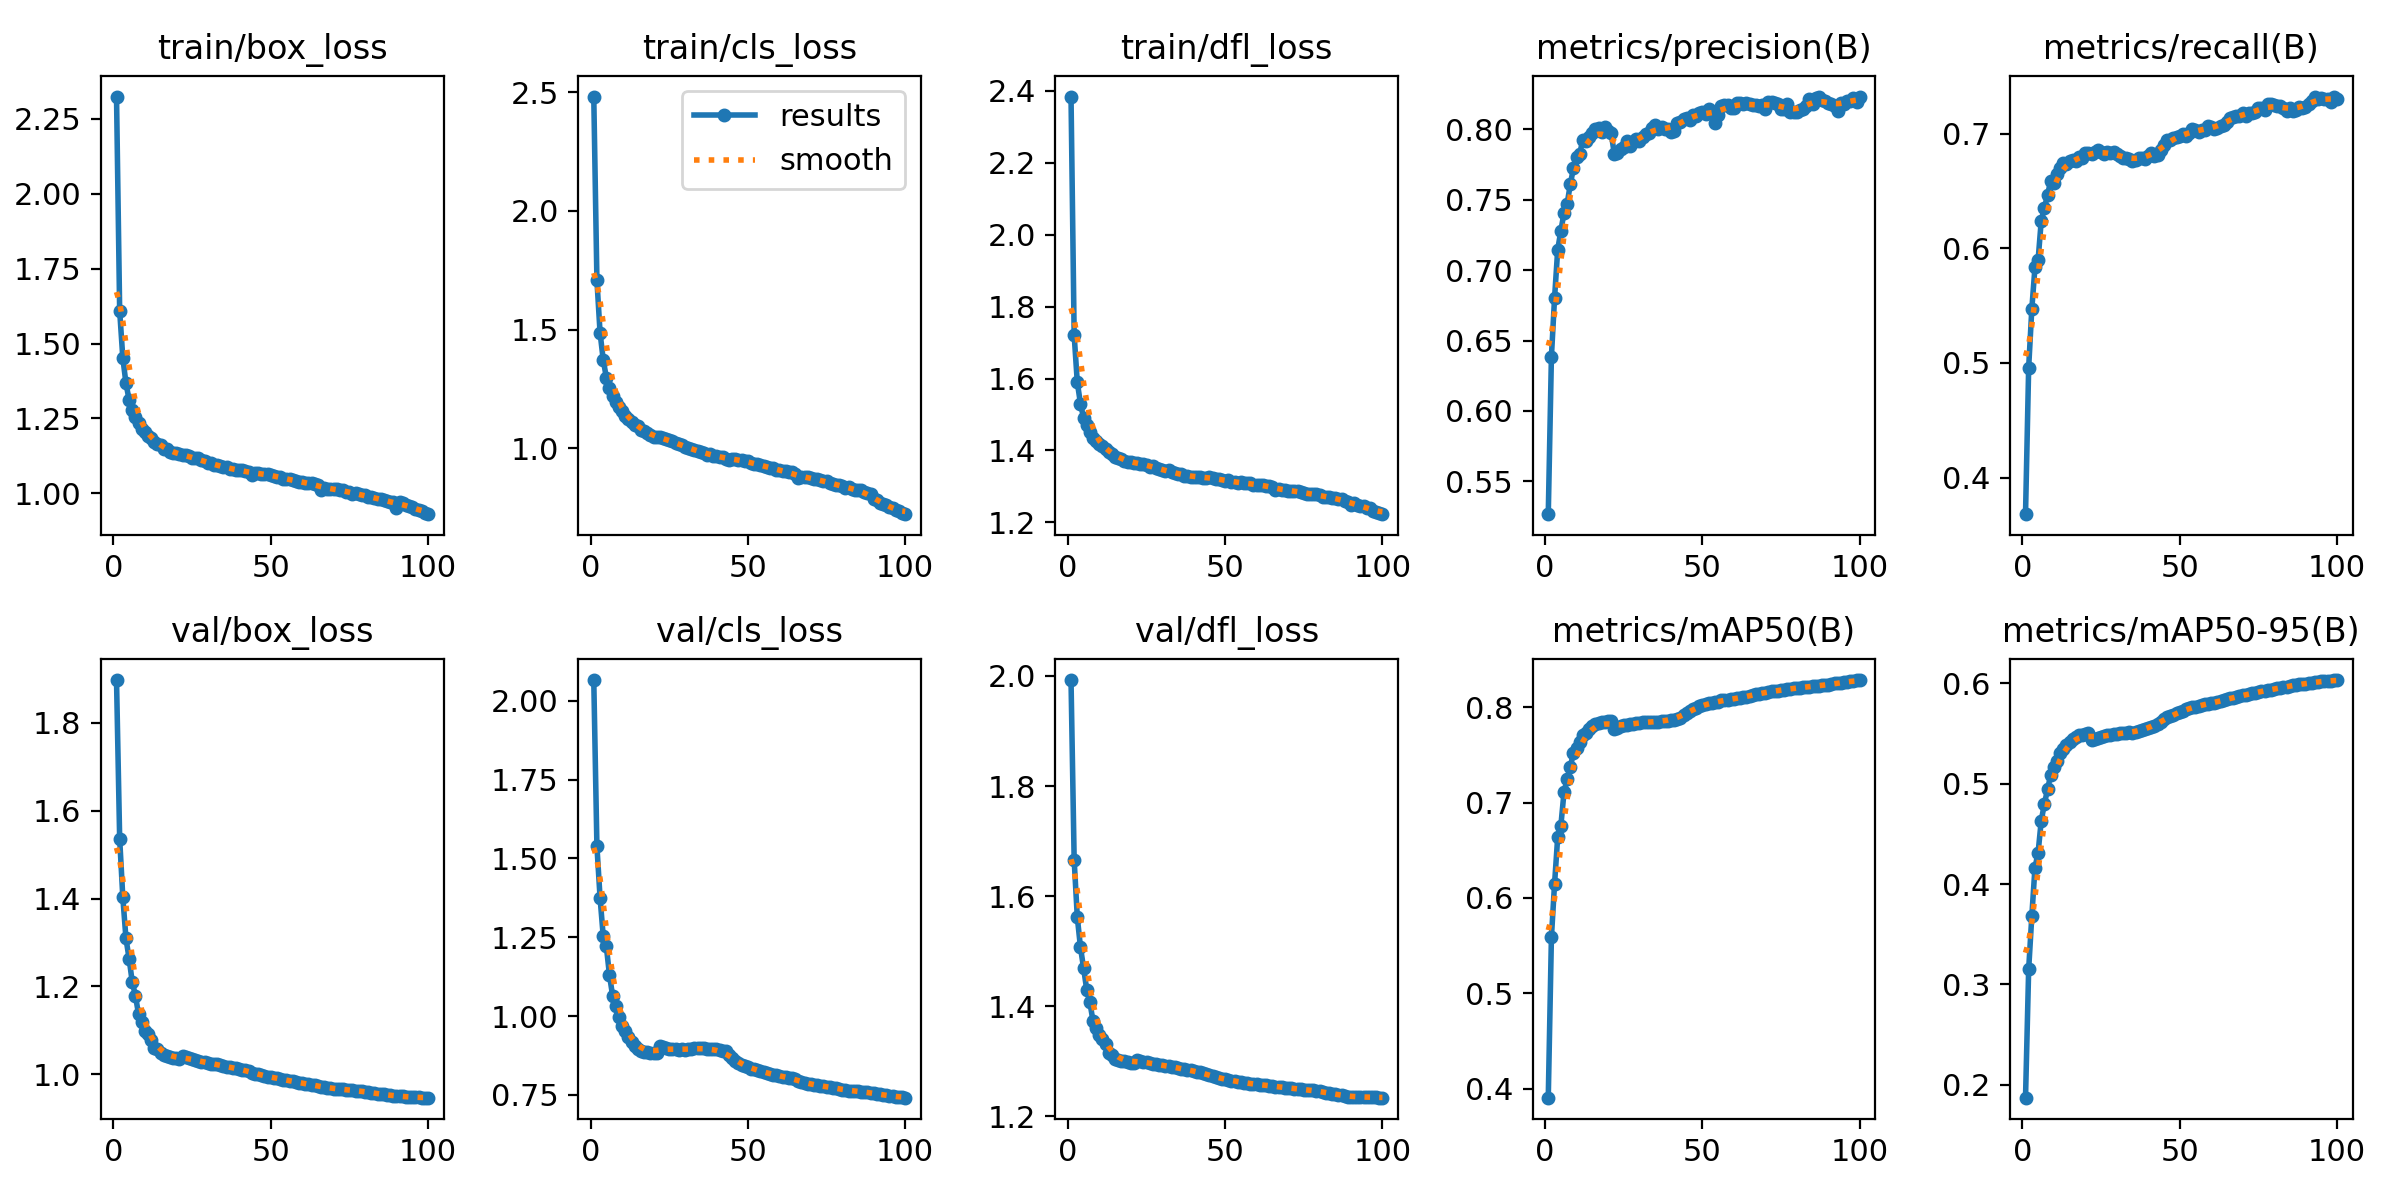

Data behind this chart, as committed beside it:
epoch, time, train/box_loss, train/cls_loss, train/dfl_loss, metrics/precision(B), metrics/recall(B), metrics/mAP50(B), metrics/mAP50-95(B), val/box_loss, val/cls_loss, val/dfl_loss, lr/pg0, lr/pg1, lr/pg2
1, 1099, 2.325, 2.482, 2.385, 0.5267, 0.3682, 0.3906, 0.187, 1.898, 2.065, 1.993, 0.06703, 0.000333, 0.000333
2, 2071, 1.61, 1.709, 1.721, 0.6386, 0.4959, 0.5588, 0.3149, 1.537, 1.539, 1.665, 0.03403, 0.0006597, 0.0006597
3, 3024, 1.453, 1.488, 1.589, 0.6802, 0.547, 0.6148, 0.3679, 1.403, 1.376, 1.561, 0.001013, 0.0009799, 0.0009799
4, 3944, 1.368, 1.374, 1.531, 0.7145, 0.5833, 0.6637, 0.4161, 1.309, 1.254, 1.507, 0.0009703, 0.0009703, 0.0009703
5, 4906, 1.312, 1.298, 1.491, 0.7278, 0.5897, 0.6755, 0.4313, 1.263, 1.221, 1.469, 0.0009604, 0.0009604, 0.0009604
6, 5870, 1.279, 1.254, 1.47, 0.7407, 0.624, 0.7107, 0.4631, 1.21, 1.13, 1.429, 0.0009505, 0.0009505, 0.0009505
7, 6840, 1.256, 1.221, 1.45, 0.7471, 0.6351, 0.7246, 0.4799, 1.179, 1.064, 1.407, 0.0009406, 0.0009406, 0.0009406
8, 7796, 1.235, 1.195, 1.436, 0.7609, 0.6464, 0.7373, 0.4943, 1.137, 1.031, 1.372, 0.0009307, 0.0009307, 0.0009307
9, 8767, 1.215, 1.173, 1.426, 0.7724, 0.6588, 0.752, 0.5087, 1.12, 0.996, 1.359, 0.0009208, 0.0009208, 0.0009208
10, 9752, 1.205, 1.157, 1.418, 0.7803, 0.6568, 0.7572, 0.5168, 1.099, 0.9688, 1.348, 0.0009109, 0.0009109, 0.0009109
11, 10725, 1.191, 1.138, 1.411, 0.7828, 0.6646, 0.7639, 0.5226, 1.092, 0.954, 1.341, 0.000901, 0.000901, 0.000901
12, 11688, 1.183, 1.124, 1.404, 0.7927, 0.6697, 0.7704, 0.5306, 1.078, 0.9331, 1.331, 0.0008911, 0.0008911, 0.0008911
13, 12672, 1.173, 1.112, 1.397, 0.7917, 0.674, 0.7734, 0.5348, 1.061, 0.9176, 1.314, 0.0008812, 0.0008812, 0.0008812
14, 13625, 1.165, 1.101, 1.39, 0.7943, 0.6732, 0.7766, 0.5385, 1.058, 0.9066, 1.311, 0.0008713, 0.0008713, 0.0008713
15, 14589, 1.16, 1.093, 1.383, 0.7971, 0.6764, 0.78, 0.542, 1.048, 0.8959, 1.304, 0.0008614, 0.0008614, 0.0008614
16, 15558, 1.15, 1.076, 1.379, 0.8004, 0.677, 0.7823, 0.5448, 1.043, 0.8896, 1.302, 0.0008515, 0.0008515, 0.0008515
17, 16509, 1.147, 1.075, 1.377, 0.8006, 0.676, 0.7835, 0.5466, 1.041, 0.8869, 1.3, 0.0008416, 0.0008416, 0.0008416
18, 17472, 1.138, 1.065, 1.37, 0.7979, 0.6796, 0.7841, 0.5484, 1.04, 0.8854, 1.3, 0.0008317, 0.0008317, 0.0008317
19, 18423, 1.135, 1.056, 1.369, 0.8019, 0.6785, 0.7849, 0.549, 1.037, 0.884, 1.298, 0.0008218, 0.0008218, 0.0008218
20, 19381, 1.133, 1.048, 1.367, 0.7985, 0.6826, 0.7852, 0.5497, 1.036, 0.8825, 1.297, 0.0008119, 0.0008119, 0.0008119
21, 20345, 1.13, 1.047, 1.365, 0.7973, 0.6831, 0.7853, 0.5507, 1.034, 0.8816, 1.296, 0.000802, 0.000802, 0.000802
22, 963.4, 1.127, 1.047, 1.366, 0.7826, 0.6824, 0.7775, 0.5439, 1.041, 0.9047, 1.303, 0.0007921, 0.0007921, 0.0007921
23, 1890, 1.127, 1.045, 1.362, 0.7833, 0.6837, 0.7787, 0.5446, 1.038, 0.9016, 1.301, 0.0007822, 0.0007822, 0.0007822
24, 2828, 1.124, 1.039, 1.364, 0.7858, 0.6854, 0.7802, 0.5457, 1.036, 0.8974, 1.299, 0.0007723, 0.0007723, 0.0007723
25, 3781, 1.119, 1.034, 1.36, 0.7876, 0.6839, 0.7811, 0.5467, 1.034, 0.8961, 1.297, 0.0007624, 0.0007624, 0.0007624
26, 4738, 1.117, 1.03, 1.355, 0.7915, 0.6826, 0.7816, 0.5472, 1.032, 0.8943, 1.296, 0.0007525, 0.0007525, 0.0007525
27, 5689, 1.117, 1.023, 1.356, 0.7883, 0.6841, 0.7826, 0.5482, 1.03, 0.8946, 1.295, 0.0007426, 0.0007426, 0.0007426
28, 6625, 1.11, 1.019, 1.353, 0.7909, 0.6829, 0.7827, 0.5486, 1.028, 0.8932, 1.294, 0.0007327, 0.0007327, 0.0007327
29, 7582, 1.106, 1.013, 1.348, 0.793, 0.6835, 0.7835, 0.5494, 1.028, 0.8943, 1.294, 0.0007228, 0.0007228, 0.0007228
30, 8524, 1.101, 1.006, 1.345, 0.792, 0.6823, 0.7836, 0.5499, 1.025, 0.8932, 1.292, 0.0007129, 0.0007129, 0.0007129
31, 9464, 1.102, 1.004, 1.344, 0.7947, 0.6801, 0.7842, 0.5505, 1.024, 0.8951, 1.291, 0.000703, 0.000703, 0.000703
32, 10421, 1.095, 0.9968, 1.345, 0.7966, 0.6785, 0.7842, 0.5507, 1.023, 0.8962, 1.29, 0.0006931, 0.0006931, 0.0006931
33, 11374, 1.094, 0.9925, 1.34, 0.7977, 0.6786, 0.7845, 0.5509, 1.022, 0.8979, 1.29, 0.0006832, 0.0006832, 0.0006832
34, 12334, 1.09, 0.9884, 1.337, 0.801, 0.6779, 0.7847, 0.5512, 1.021, 0.8981, 1.289, 0.0006733, 0.0006733, 0.0006733
35, 13270, 1.088, 0.9869, 1.335, 0.8027, 0.6756, 0.7845, 0.5508, 1.018, 0.8983, 1.287, 0.0006634, 0.0006634, 0.0006634
36, 14198, 1.087, 0.9829, 1.334, 0.8, 0.6768, 0.7848, 0.5515, 1.017, 0.898, 1.286, 0.0006535, 0.0006535, 0.0006535
37, 15127, 1.08, 0.9743, 1.329, 0.8015, 0.6788, 0.7853, 0.5524, 1.015, 0.8967, 1.285, 0.0006436, 0.0006436, 0.0006436
38, 16064, 1.083, 0.9758, 1.33, 0.8005, 0.6785, 0.7855, 0.5537, 1.014, 0.8962, 1.284, 0.0006337, 0.0006337, 0.0006337
39, 17023, 1.077, 0.9698, 1.328, 0.8003, 0.6782, 0.7858, 0.5544, 1.013, 0.8949, 1.283, 0.0006238, 0.0006238, 0.0006238
40, 17946, 1.078, 0.9666, 1.327, 0.7979, 0.6803, 0.7862, 0.5551, 1.012, 0.8945, 1.282, 0.0006139, 0.0006139, 0.0006139
41, 18857, 1.077, 0.9645, 1.326, 0.7987, 0.6827, 0.7871, 0.5562, 1.01, 0.8925, 1.281, 0.000604, 0.000604, 0.000604
42, 19773, 1.075, 0.9645, 1.328, 0.8044, 0.6806, 0.788, 0.5573, 1.009, 0.891, 1.28, 0.0005941, 0.0005941, 0.0005941
43, 20713, 1.07, 0.9554, 1.324, 0.805, 0.681, 0.789, 0.5591, 1.007, 0.8896, 1.279, 0.0005842, 0.0005842, 0.0005842
44, 937.8, 1.063, 0.9526, 1.324, 0.807, 0.6852, 0.7917, 0.5615, 1.003, 0.8771, 1.276, 0.0005743, 0.0005743, 0.0005743
45, 1811, 1.068, 0.9563, 1.326, 0.8084, 0.6898, 0.7937, 0.564, 1.001, 0.8672, 1.274, 0.0005644, 0.0005644, 0.0005644
46, 2731, 1.067, 0.9553, 1.325, 0.8064, 0.6941, 0.7963, 0.5663, 0.9994, 0.8588, 1.272, 0.0005545, 0.0005545, 0.0005545
47, 3700, 1.065, 0.9516, 1.32, 0.8101, 0.6944, 0.798, 0.5676, 0.9975, 0.8514, 1.27, 0.0005446, 0.0005446, 0.0005446
48, 4690, 1.066, 0.9514, 1.32, 0.8096, 0.6962, 0.7996, 0.5687, 0.9956, 0.8461, 1.269, 0.0005347, 0.0005347, 0.0005347
49, 5680, 1.064, 0.9456, 1.319, 0.8118, 0.6973, 0.801, 0.5705, 0.9944, 0.8412, 1.268, 0.0005248, 0.0005248, 0.0005248
50, 6663, 1.061, 0.9456, 1.315, 0.812, 0.698, 0.8021, 0.5716, 0.9934, 0.8372, 1.267, 0.0005149, 0.0005149, 0.0005149
51, 7648, 1.059, 0.9397, 1.317, 0.811, 0.6999, 0.8034, 0.5729, 0.9919, 0.8338, 1.266, 0.000505, 0.000505, 0.000505
52, 8632, 1.054, 0.9347, 1.313, 0.8147, 0.698, 0.8041, 0.5743, 0.9904, 0.831, 1.265, 0.0004951, 0.0004951, 0.0004951
53, 9623, 1.055, 0.9351, 1.311, 0.812, 0.7004, 0.8047, 0.5753, 0.9887, 0.8287, 1.263, 0.0004852, 0.0004852, 0.0004852
54, 10606, 1.048, 0.9288, 1.311, 0.8048, 0.7044, 0.8052, 0.5762, 0.9877, 0.8252, 1.263, 0.0004753, 0.0004753, 0.0004753
55, 11578, 1.048, 0.9271, 1.311, 0.81, 0.7032, 0.8057, 0.5766, 0.9867, 0.8226, 1.262, 0.0004654, 0.0004654, 0.0004654
56, 12555, 1.047, 0.9215, 1.31, 0.8165, 0.7011, 0.8071, 0.5776, 0.9849, 0.8196, 1.261, 0.0004555, 0.0004555, 0.0004555
57, 13522, 1.044, 0.9188, 1.308, 0.8175, 0.7027, 0.8076, 0.5787, 0.9836, 0.8172, 1.26, 0.0004456, 0.0004456, 0.0004456
58, 14501, 1.043, 0.9172, 1.308, 0.8172, 0.7034, 0.8075, 0.5791, 0.9821, 0.8146, 1.259, 0.0004357, 0.0004357, 0.0004357
59, 15475, 1.036, 0.9081, 1.305, 0.8153, 0.7061, 0.8083, 0.5798, 0.9809, 0.8128, 1.258, 0.0004258, 0.0004258, 0.0004258
60, 16443, 1.039, 0.9099, 1.304, 0.8152, 0.7057, 0.809, 0.5803, 0.9796, 0.8104, 1.258, 0.0004159, 0.0004159, 0.0004159
... 40 more rows
